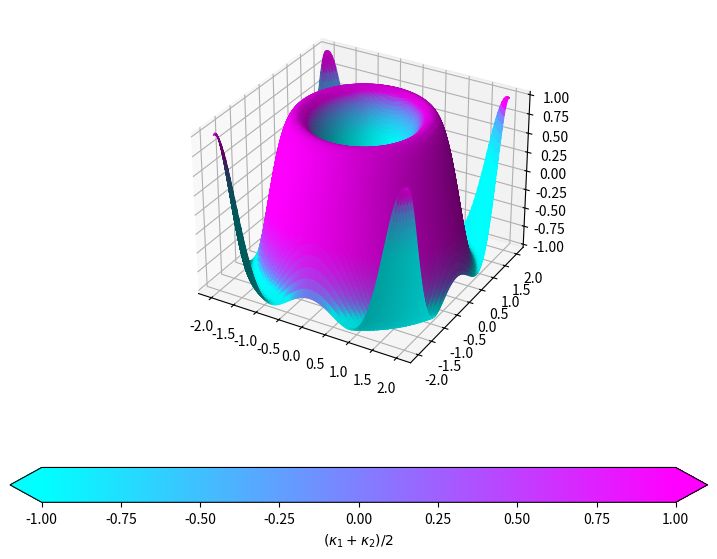

The matplotlib source for this figure:
import numpy as np
import matplotlib as mpl
import matplotlib.pyplot as plt
from mpl_toolkits.mplot3d import Axes3D

# compute a 2D function f(x,y) = sin(x^2 + y^2)
x = y = np.linspace(-2, 2, 200)
X, Y = np.meshgrid(x, y)
Z = np.sin(X**2 + Y**2)

# Note that the function can be expressed as sin(x^2 + y^2) - z = 0.
# This allows to derive the normal and the Hessian.


####################
# Task 1a          #
####################
# H = [[d2f/dxdx, d2f/dxdy, d2f/dxdz], [d2f/dydx, d2f/dydy, d2f/dydz], [d2f/dzdx, d2f/dzdy, d2f/dzdz]]
# H = [[2*cos(x^2 + y^2) - 4x^2*sin(x^2 + y^2), -4xy*sin(x^2 + y^2), 0],
#      [-4xy*sin(x^2 + y^2), 2*cos(x^2 + y^2) - 4y^2*sin(x^2 + y^2), 0],
#      [0, 0, 0]]
def hessian(x, y, z):
    H = np.array([[2 * np.cos(x**2 + y**2) - 4*x**2 * np.sin(x**2 + y**2), -4*x*y * np.sin(x**2 + y**2), 0],
                  [-4*x*y * np.sin(x**2 + y**2), 2*np.cos(x**2 + y**2) - 4*y**2 * np.sin(x**2 + y**2), 0],
                  [0, 0, 0]])
    return H


####################
# Task 1b          #
####################
# nabla_f = (df/dx, df/dy, df/dz)^T
# n = -(nabla_f)/magnitude(nabla_f)
def get_P(x, y, z):
    nabla_f = np.array([2*x*np.cos(x**2 + y**2), 2*y*np.cos(x**2 + y**2), -1])
    magnitude_nabla_f = np.linalg.norm(nabla_f)
    normal = -(nabla_f / magnitude_nabla_f)
    identity = np.identity(len(normal))
    return identity - np.outer(normal, normal)


####################
# Task 1c          #
####################
def get_abs_nabla(x, y, z):
    nabla_f = np.array([2*x*np.cos(x**2 + y**2), 2*y*np.cos(x**2 + y**2), -1])
    return np.linalg.norm(nabla_f)


def get_G(P, H, abs_nabla):
    return -(P @ H @ P)


####################
# Task 1d          #
####################
def get_T(G):
    return np.trace(G)


####################
# Task 1e          #
####################
def get_F(G):
    squared_sum = 0
    for i in range(len(G)):
        for j in range(len(G[i])):
            squared_sum += G[i][j]**2
    return np.sqrt(squared_sum)


####################
# Task 1f          #
####################
def get_kappa(T, F):
    kappa_1 = (T + np.sqrt(2*F**2 + T**2)) / 2
    kappa_2 = (T - np.sqrt(2*F**2 + T**2)) / 2
    return kappa_1, kappa_2


def mean_kappa(i, j):
    # get sample values
    x = X[i, j]
    y = Y[i, j]
    z = Z[i, j]

    # TODO: put everything together
    hess = hessian(x, y, z)
    P = get_P(x, y, z)
    magnitude_nabla_f = get_abs_nabla(x, y, z)
    G = get_G(P, hess, magnitude_nabla_f)
    T = get_T(G)
    F = get_F(G)
    kappa_1, kappa_2 = get_kappa(T, F)

    return 0.5*(kappa_1 + kappa_2)


####################
# Display Result   #
####################
fig = plt.figure(figsize=(9, 7))
ax = fig.add_subplot(projection='3d')

# matrix that will hold mean kappa values for each point
mean_kappa_matrix = np.zeros(np.shape(X))

# probe each sample point of the function
# calculate mean kappa value and save
for i in range(np.shape(X)[0]):
    for j in range(np.shape(X)[1]):
        mean_kappa_matrix[i, j] = mean_kappa(i, j)

# normalize mean kappa_matrix from [minval, maxval] to [0, 1]
minval = -1
maxval = 1
kappa_normalized = (mean_kappa_matrix - minval) / (maxval - minval)

# plot result
surface = ax.plot_surface(X, Y, Z,
    rcount=100,
    ccount=100,
    facecolors=mpl.cm.cool(kappa_normalized))

# add a colorbar
cmap = mpl.cm.cool
norm = mpl.colors.Normalize(vmin=minval, vmax=maxval)
fig.colorbar(mpl.cm.ScalarMappable(norm=norm, cmap=cmap),
    ax=ax,
    orientation='horizontal',
    label=r'$(\kappa_1 + \kappa_2)/2$',
    extend='both')

plt.show()
